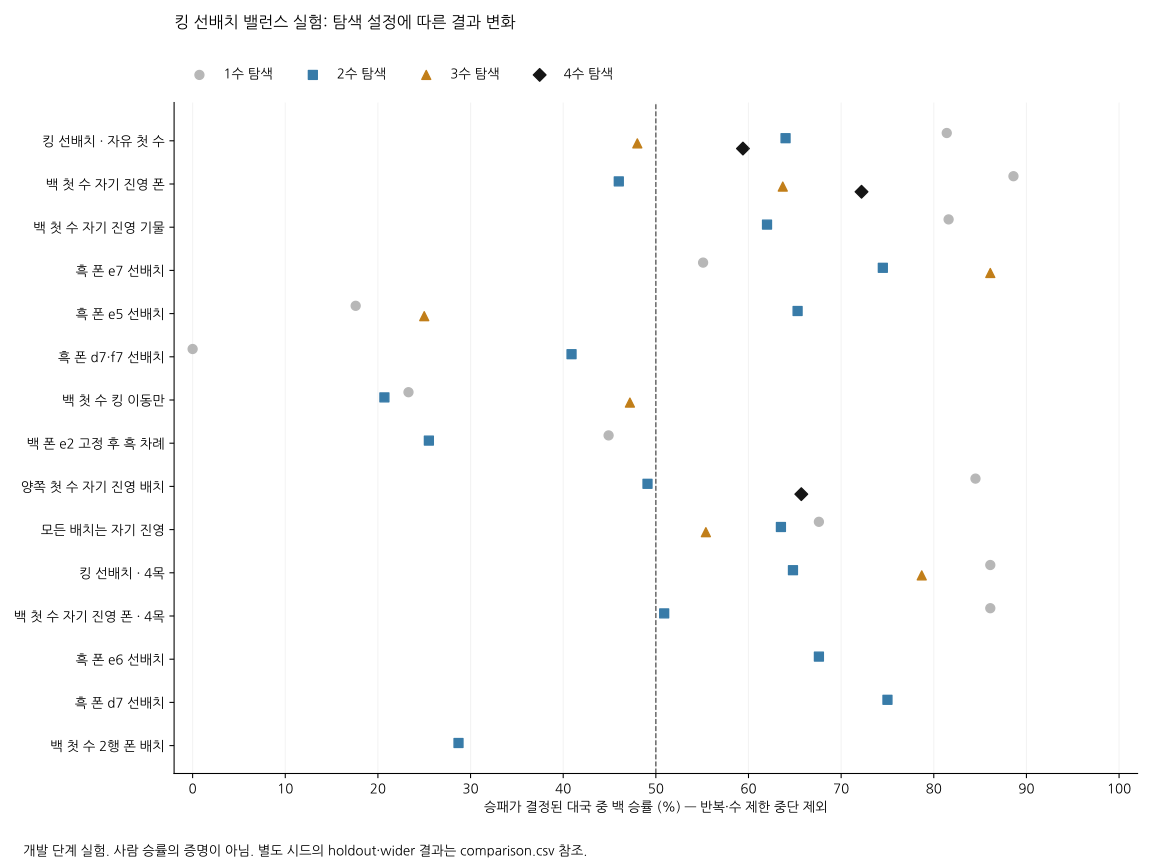

The file beside this chart, header and first rows:
phase, variant, label, depth, width, n, white, black, repetition, limit, no_action, white_decisive_pct, finish_pct, king_wins, line_wins, median_finished_plies, unique_first_actions
screening, blackFirstControl, 대조군: 킹 선배치 · 흑 선공, 1, 6, 108, 19, 83, 3, 3, 0, 18.6, 94.4, 50, 52, 29.0, 7
screening, whiteKingFirst5, 백 첫 수 킹 이동만, 1, 6, 108, 24, 79, 2, 3, 0, 23.3, 95.4, 45, 58, 33, 7
screening, blackCenterPawn5, 흑 폰 e5 선배치, 1, 6, 108, 19, 89, 0, 0, 0, 17.6, 100.0, 56, 52, 10.5, 6
screening, blackTwoPawns5, 흑 폰 d7·f7 선배치, 1, 6, 108, 0, 108, 0, 0, 0, 0.0, 100.0, 32, 76, 38.0, 7
screening, kings5, 킹 선배치 · 자유 첫 수, 1, 6, 108, 83, 19, 3, 3, 0, 81.4, 94.4, 50, 52, 29.0, 7
screening, whitePawnHome5, 백 첫 수 자기 진영 폰, 1, 6, 108, 93, 12, 2, 1, 0, 88.6, 97.2, 32, 73, 23, 2
screening, whiteHome5, 백 첫 수 자기 진영 기물, 1, 6, 108, 84, 19, 5, 0, 0, 81.6, 95.4, 38, 65, 35, 7
screening, blackPawn5, 흑 폰 e7 선배치, 1, 6, 108, 59, 48, 1, 0, 0, 55.1, 99.1, 41, 66, 32, 9
screening, fixedWhite5, 백 폰 e2 고정 후 흑 차례, 1, 6, 108, 48, 59, 1, 0, 0, 44.9, 99.1, 41, 66, 32, 9
screening, bothHome5, 양쪽 첫 수 자기 진영 배치, 1, 6, 108, 87, 16, 2, 3, 0, 84.5, 95.4, 43, 60, 31, 7
screening, homeDrops5, 모든 배치는 자기 진영, 1, 6, 108, 69, 33, 6, 0, 0, 67.6, 94.4, 18, 84, 27.0, 7
screening, kings4, 킹 선배치 · 4목, 1, 6, 108, 93, 15, 0, 0, 0, 86.1, 100.0, 41, 67, 13.0, 7
screening, whitePawnHome4, 백 첫 수 자기 진영 폰 · 4목, 1, 6, 108, 93, 15, 0, 0, 0, 86.1, 100.0, 37, 71, 9.0, 4
deeper, blackFirstControl, 대조군: 킹 선배치 · 흑 선공, 2, 12, 216, 77, 137, 1, 1, 0, 36.0, 99.1, 147, 67, 23.0, 11
deeper, whiteKingFirst5, 백 첫 수 킹 이동만, 2, 12, 216, 44, 169, 3, 0, 0, 20.7, 98.6, 150, 63, 22, 6
deeper, blackCenterPawn5, 흑 폰 e5 선배치, 2, 12, 216, 141, 75, 0, 0, 0, 65.3, 100.0, 153, 63, 21.0, 13
deeper, blackTwoPawns5, 흑 폰 d7·f7 선배치, 2, 12, 216, 88, 127, 1, 0, 0, 40.9, 99.5, 135, 80, 21, 13
deeper, kings5, 킹 선배치 · 자유 첫 수, 2, 12, 216, 137, 77, 1, 1, 0, 64.0, 99.1, 147, 67, 23.0, 11
deeper, whitePawnHome5, 백 첫 수 자기 진영 폰, 2, 12, 216, 99, 116, 1, 0, 0, 46.0, 99.5, 90, 125, 18, 2
deeper, whiteHome5, 백 첫 수 자기 진영 기물, 2, 12, 216, 132, 81, 3, 0, 0, 62.0, 98.6, 137, 76, 23, 8
deeper, blackPawn5, 흑 폰 e7 선배치, 2, 12, 216, 161, 55, 0, 0, 0, 74.5, 100.0, 101, 115, 21.0, 8
deeper, fixedWhite5, 백 폰 e2 고정 후 흑 차례, 2, 12, 216, 55, 161, 0, 0, 0, 25.5, 100.0, 101, 115, 21.0, 8
deeper, bothHome5, 양쪽 첫 수 자기 진영 배치, 2, 12, 216, 106, 110, 0, 0, 0, 49.1, 100.0, 134, 82, 22.0, 9
deeper, homeDrops5, 모든 배치는 자기 진영, 2, 12, 216, 134, 77, 5, 0, 0, 63.5, 97.7, 59, 152, 22, 9
deeper, kings4, 킹 선배치 · 4목, 2, 12, 216, 140, 76, 0, 0, 0, 64.8, 100.0, 120, 96, 12.0, 14
deeper, whitePawnHome4, 백 첫 수 자기 진영 폰 · 4목, 2, 12, 216, 110, 106, 0, 0, 0, 50.9, 100.0, 66, 150, 14.0, 4
deepest, kings5, 킹 선배치 · 자유 첫 수, 3, 6, 108, 49, 53, 4, 2, 0, 48.0, 94.4, 45, 57, 34.0, 16
deepest, whitePawnHome5, 백 첫 수 자기 진영 폰, 3, 6, 108, 65, 37, 2, 4, 0, 63.7, 94.4, 31, 71, 19.0, 8
deepest, whiteKingFirst5, 백 첫 수 킹 이동만, 3, 6, 108, 50, 56, 1, 1, 0, 47.2, 98.1, 45, 61, 36.0, 6
deepest, blackPawn5, 흑 폰 e7 선배치, 3, 6, 108, 93, 15, 0, 0, 0, 86.1, 100.0, 8, 100, 9.0, 13
deepest, blackCenterPawn5, 흑 폰 e5 선배치, 3, 6, 108, 27, 81, 0, 0, 0, 25.0, 100.0, 26, 82, 12.0, 15
deepest, homeDrops5, 모든 배치는 자기 진영, 3, 6, 108, 56, 45, 3, 4, 0, 55.4, 93.5, 29, 72, 26, 14
deepest, kings4, 킹 선배치 · 4목, 3, 6, 108, 74, 20, 14, 0, 0, 78.7, 87.0, 27, 67, 33.0, 13
followup, blackPawnE6, 흑 폰 e6 선배치, 2, 12, 216, 146, 70, 0, 0, 0, 67.6, 100.0, 157, 59, 27.5, 9
followup, blackPawnD7, 흑 폰 d7 선배치, 2, 12, 216, 162, 54, 0, 0, 0, 75.0, 100.0, 140, 76, 17.0, 12
followup, whitePawnRank2, 백 첫 수 2행 폰 배치, 2, 12, 216, 62, 154, 0, 0, 0, 28.7, 100.0, 118, 98, 22.5, 2
confirmation, kings5, 킹 선배치 · 자유 첫 수, 4, 6, 72, 41, 28, 2, 1, 0, 59.4, 95.8, 41, 28, 25, 8
confirmation, whitePawnHome5, 백 첫 수 자기 진영 폰, 4, 6, 72, 52, 20, 0, 0, 0, 72.2, 100.0, 64, 8, 10.0, 5
confirmation, bothHome5, 양쪽 첫 수 자기 진영 배치, 4, 6, 72, 46, 24, 1, 1, 0, 65.7, 97.2, 43, 27, 25.0, 8
holdout, kings5, 킹 선배치 · 자유 첫 수, 4, 8, 216, 121, 85, 8, 2, 0, 58.7, 95.4, 150, 56, 23.0, 13
holdout, bothHome5, 양쪽 첫 수 자기 진영 배치, 4, 8, 216, 127, 81, 5, 3, 0, 61.1, 96.3, 138, 70, 23.0, 12
wider, bothHome5, 양쪽 첫 수 자기 진영 배치, 3, 12, 216, 142, 69, 1, 4, 0, 67.3, 97.7, 87, 124, 29, 19
